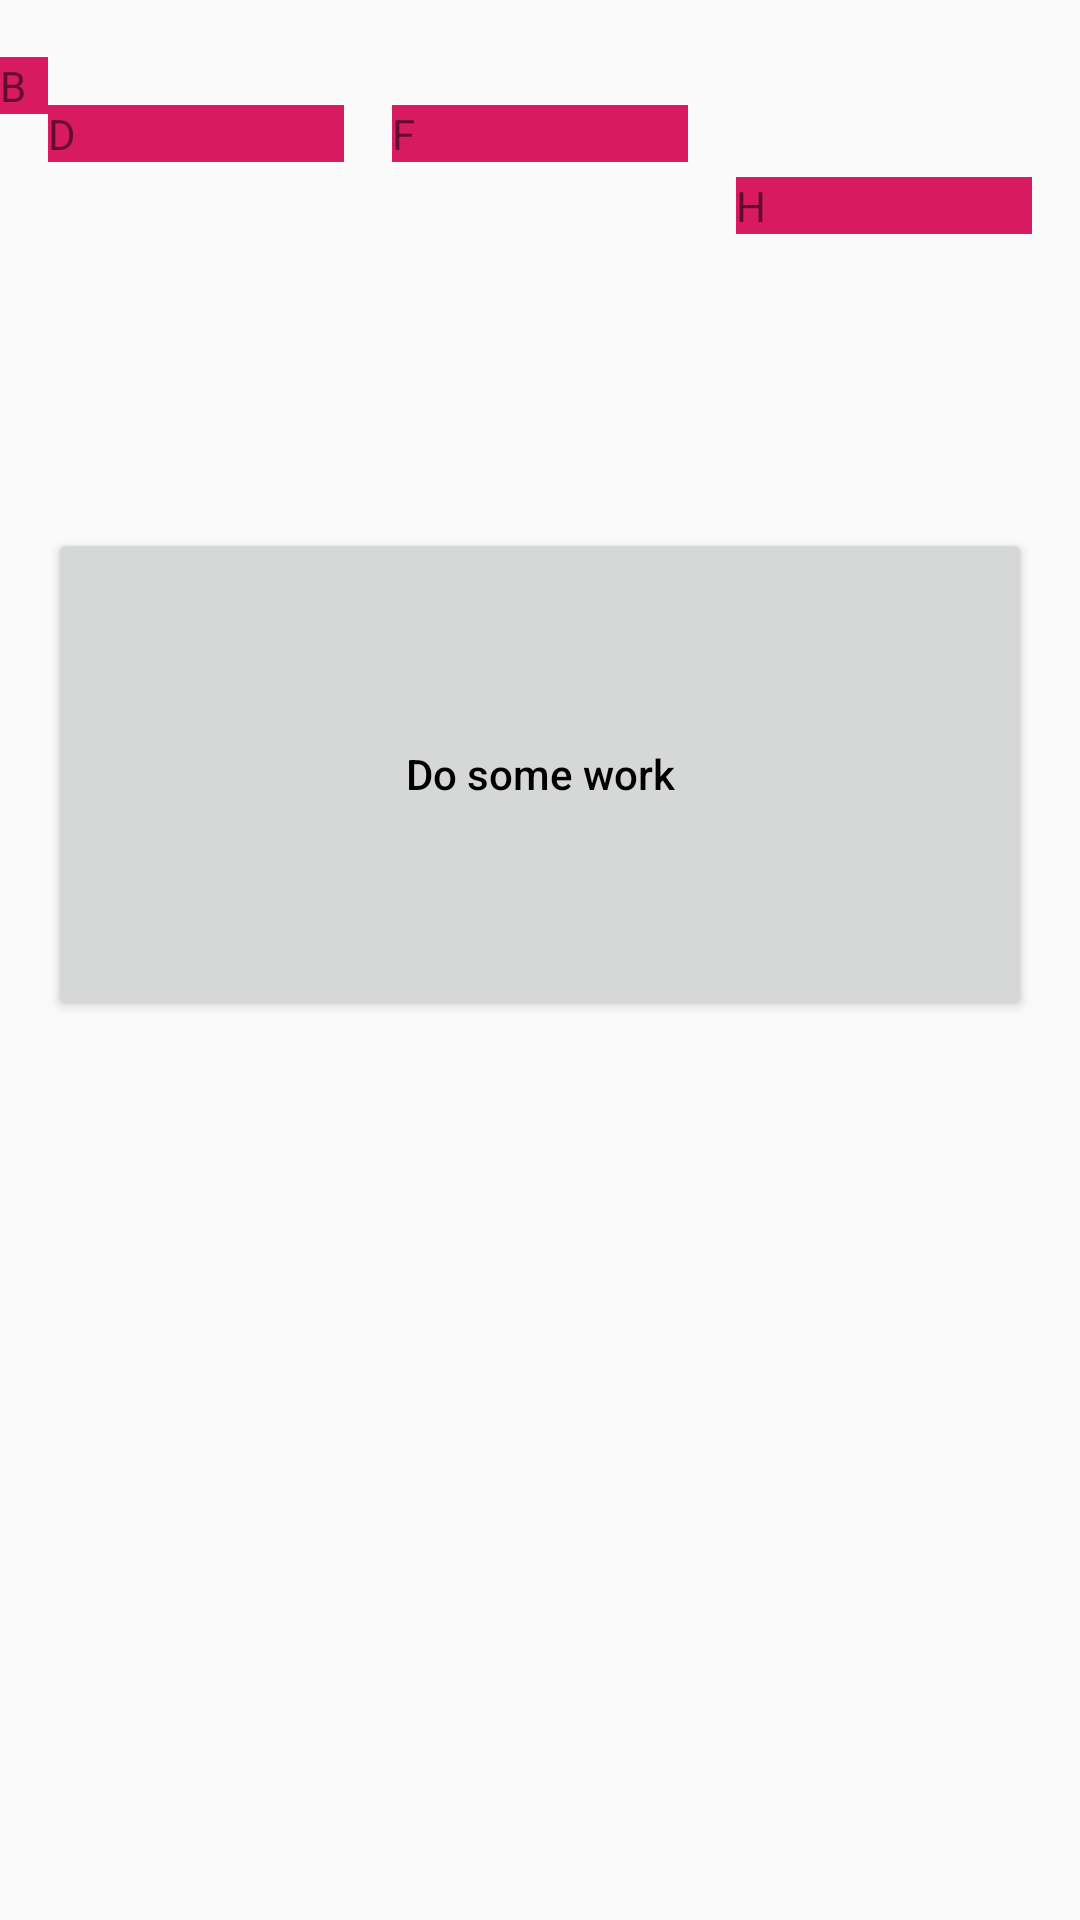

Layout XML and referenced resources for this Android screen:
<!-- AndroidManifest.xml: application theme AppTheme -->
<!-- res/layout/activity_example.xml -->
<?xml version="1.0" encoding="utf-8"?>
<androidx.constraintlayout.widget.ConstraintLayout xmlns:android="http://schemas.android.com/apk/res/android"
                                                   xmlns:app="http://schemas.android.com/apk/res-auto"
                                                   android:layout_width="match_parent"
                                                   android:layout_height="match_parent">

    <Button
            android:id="@+id/btn"
            android:layout_width="0dp"
            android:layout_height="0dp"
            android:text="Do some work"
            android:padding="16dp"
            android:textAllCaps="false"
            android:layout_margin="16dp"
            app:layout_constraintHorizontal_bias="0.25"
            app:layout_constraintDimensionRatio="H, 2:1"
            android:textColor="@android:color/black"
            app:layout_constraintTop_toTopOf="@+id/guideline"
            app:layout_constraintStart_toStartOf="parent"
            app:layout_constraintEnd_toEndOf="parent"/>

    <ScrollView
            android:layout_width="0dp"
            android:layout_height="0dp"
            app:layout_constraintStart_toStartOf="parent"
            app:layout_constraintEnd_toEndOf="parent"
            app:layout_constraintTop_toBottomOf="@+id/btn"
            app:layout_constraintBottom_toBottomOf="parent">

        <TextView
                android:id="@+id/textView"
                android:layout_width="match_parent"
                android:layout_height="match_parent"
                android:textColor="@android:color/black"/>

    </ScrollView>

    <androidx.constraintlayout.widget.Guideline
            android:layout_width="wrap_content"
            android:layout_height="wrap_content"
            android:id="@+id/guideline"
            app:layout_constraintGuide_percent="0.25"
            android:orientation="horizontal"/>

    <TextView
            android:id="@+id/label_a"
            android:layout_width="0dp"
            android:layout_height="wrap_content"
            app:layout_constraintStart_toStartOf="parent"
            app:layout_constraintEnd_toStartOf="@+id/label_c"
            app:layout_constraintTop_toTopOf="parent"
            app:layout_constraintBottom_toTopOf="@+id/label_b"
            android:background="@color/colorAccent"
            android:text="A" />

    <TextView
            android:id="@+id/label_b"
            android:layout_width="0dp"
            android:layout_height="wrap_content"
            app:layout_constraintStart_toStartOf="parent"
            app:layout_constraintEnd_toStartOf="@+id/label_d"
            app:layout_constraintTop_toBottomOf="@id/label_a"
            android:background="@color/colorAccent"
            android:text="B" />

    <TextView
            android:id="@+id/label_c"
            android:layout_width="0dp"
            android:layout_height="wrap_content"
            app:layout_constraintStart_toEndOf="@id/label_a"
            app:layout_constraintEnd_toStartOf="@+id/label_e"
            app:layout_constraintTop_toTopOf="parent"
            app:layout_constraintBottom_toTopOf="@+id/label_d"
            android:background="@color/colorAccent"
            android:text="C" />

    <TextView
            android:id="@+id/label_d"
            android:layout_width="0dp"
            android:layout_height="wrap_content"
            app:layout_constraintStart_toStartOf="@id/label_b"
            app:layout_constraintEnd_toStartOf="@+id/label_f"
            app:layout_constraintTop_toBottomOf="@id/label_c"
            android:layout_margin="16dp"
            android:background="@color/colorAccent"
            android:text="D" />
    <TextView
            android:id="@+id/label_e"
            android:layout_width="0dp"
            android:layout_height="wrap_content"
            app:layout_constraintStart_toEndOf="@id/label_c"
            app:layout_constraintEnd_toEndOf="@+id/label_g"
            app:layout_constraintTop_toTopOf="parent"
            app:layout_constraintBottom_toTopOf="@id/label_f"
            android:layout_margin="16dp"
            android:background="@color/colorAccent"
            android:text="E" />

    <TextView
            android:id="@+id/label_f"
            android:layout_width="0dp"
            android:layout_height="wrap_content"
            app:layout_constraintStart_toEndOf="@+id/label_d"
            app:layout_constraintEnd_toStartOf="@+id/label_h"
            app:layout_constraintTop_toBottomOf="@id/label_e"
            android:background="@color/colorAccent"
            android:text="F" />
    <TextView
            android:id="@+id/label_g"
            android:layout_width="0dp"
            android:layout_height="wrap_content"
            app:layout_constraintStart_toEndOf="@id/label_e"
            app:layout_constraintEnd_toStartOf="parent"
            app:layout_constraintTop_toTopOf="parent"
            app:layout_constraintBottom_toTopOf="@id/label_h"
            android:layout_margin="24dp"
            android:background="@color/colorAccent"
            android:text="G" />

    <TextView
            android:id="@+id/label_h"
            android:layout_width="0dp"
            android:layout_height="wrap_content"
            app:layout_constraintStart_toEndOf="@+id/label_f"
            app:layout_constraintEnd_toEndOf="parent"
            app:layout_constraintTop_toBottomOf="@id/label_g"
            android:layout_margin="16dp"
            android:background="@color/colorAccent"
            android:text="H" />

</androidx.constraintlayout.widget.ConstraintLayout>
<!-- resources referenced by this layout -->
<resources>
  <color name="colorAccent">#D81B60</color>
  <style name="AppTheme" parent="Theme.AppCompat.Light.DarkActionBar">
          
          <item name="colorPrimary">@color/colorPrimary</item>
          <item name="colorPrimaryDark">@color/colorPrimaryDark</item>
          <item name="colorAccent">@color/colorAccent</item>
          <item name="windowActionBar">false</item>
          <item name="windowNoTitle">true</item>
      </style>
  <color name="colorPrimary">#008577</color>
  <color name="colorPrimaryDark">#00574B</color>
</resources>
